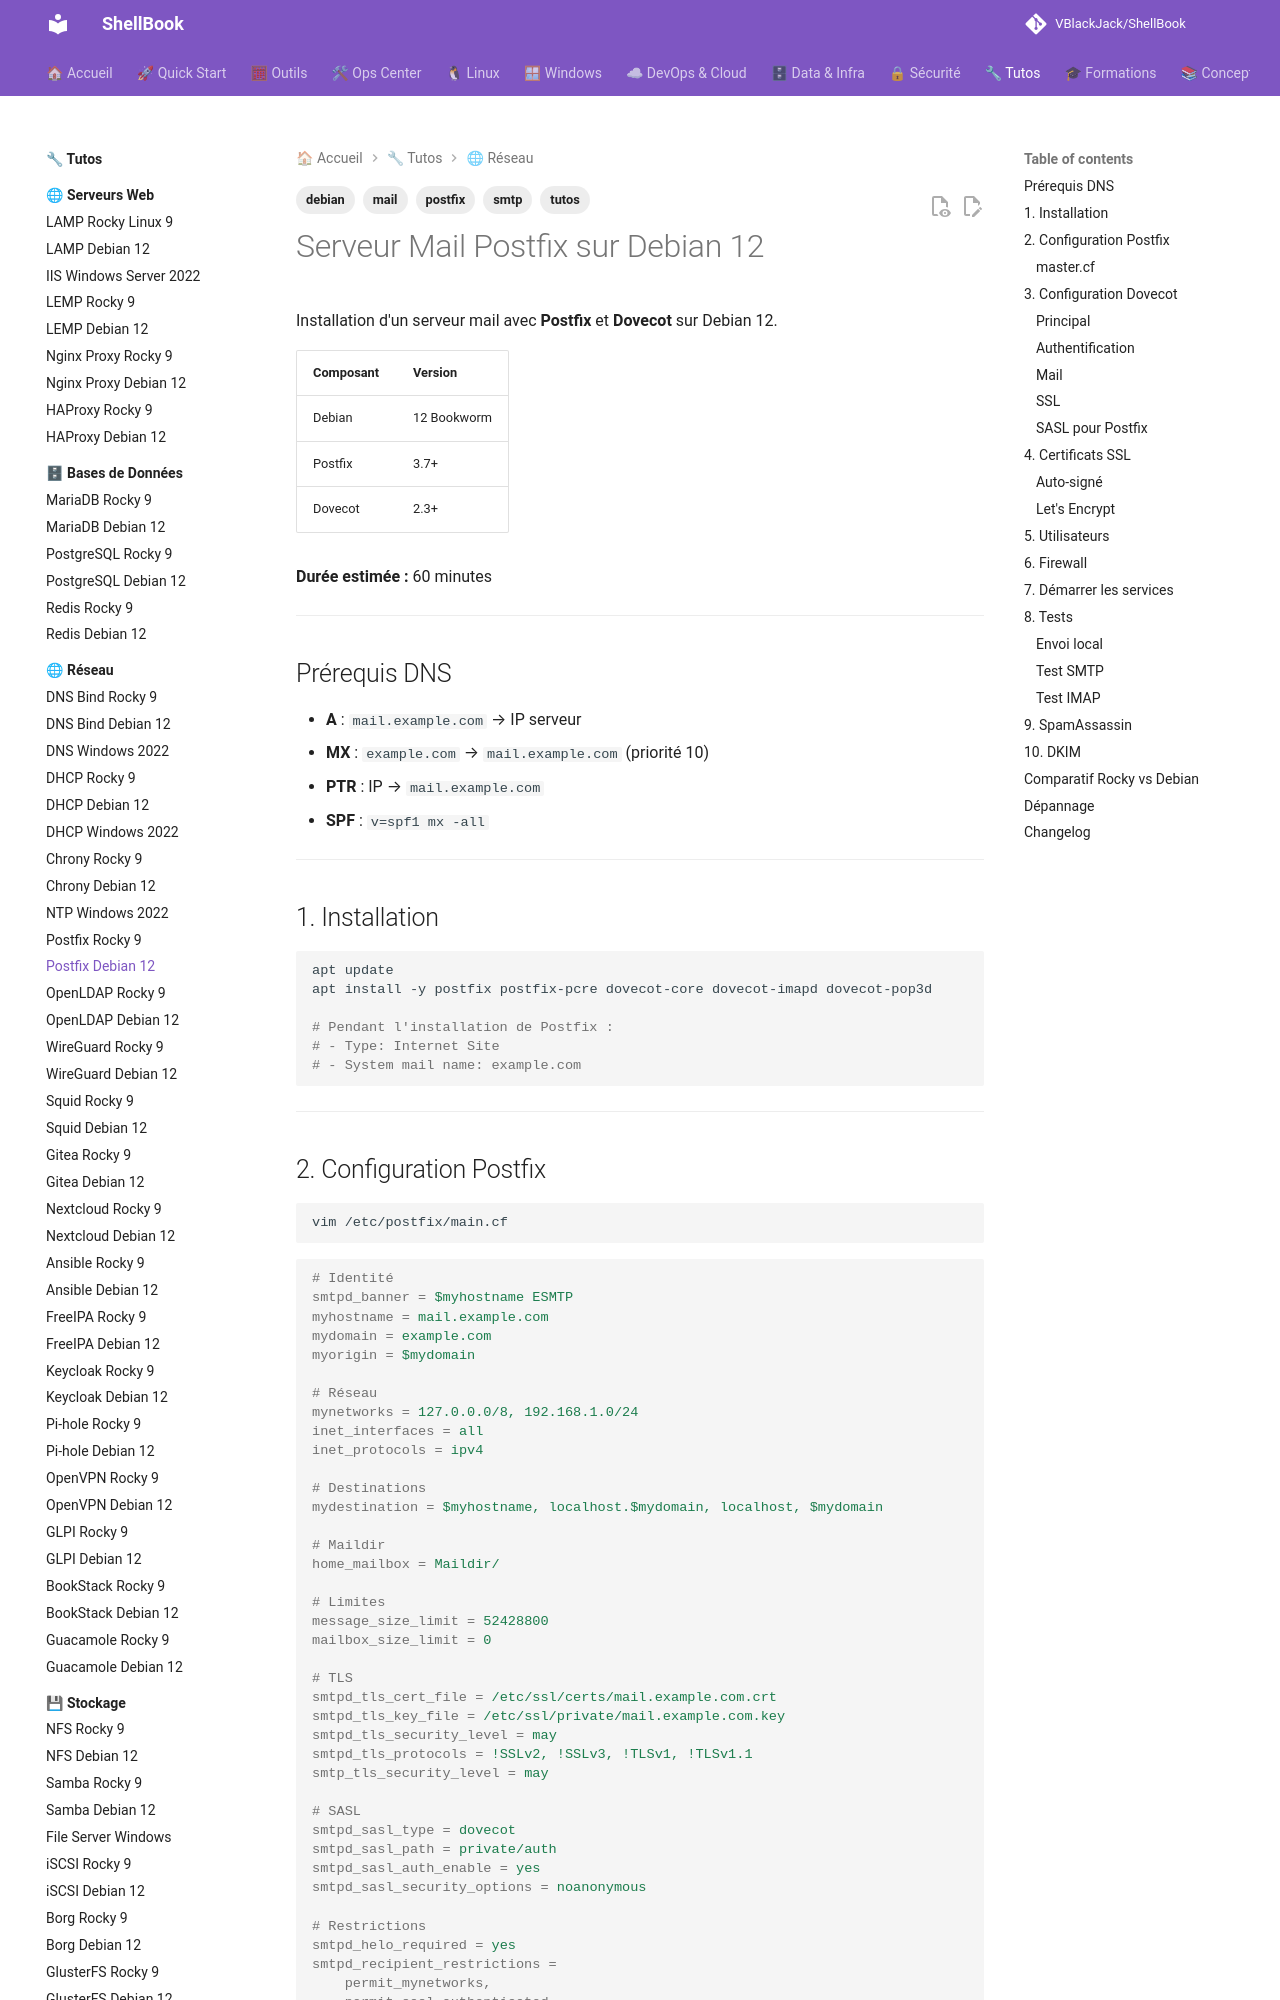

repository: VBlackJack/ShellBook · page: tutos/network/postfix-debian12/index.html · generator: mkdocs

---
tags:
  - tutos
  - mail
  - postfix
  - smtp
  - debian
---

# Serveur Mail Postfix sur Debian 12

Installation d'un serveur mail avec **Postfix** et **Dovecot** sur Debian 12.

| Composant | Version |
|-----------|---------|
| Debian | 12 Bookworm |
| Postfix | 3.7+ |
| Dovecot | 2.3+ |

**Durée estimée :** 60 minutes

---

## Prérequis DNS

- **A** : `mail.example.com` → IP serveur
- **MX** : `example.com` → `mail.example.com` (priorité 10)
- **PTR** : IP → `mail.example.com`
- **SPF** : `v=spf1 mx -all`

---

## 1. Installation

```bash
apt update
apt install -y postfix postfix-pcre dovecot-core dovecot-imapd dovecot-pop3d

# Pendant l'installation de Postfix :
# - Type: Internet Site
# - System mail name: example.com
```

---
